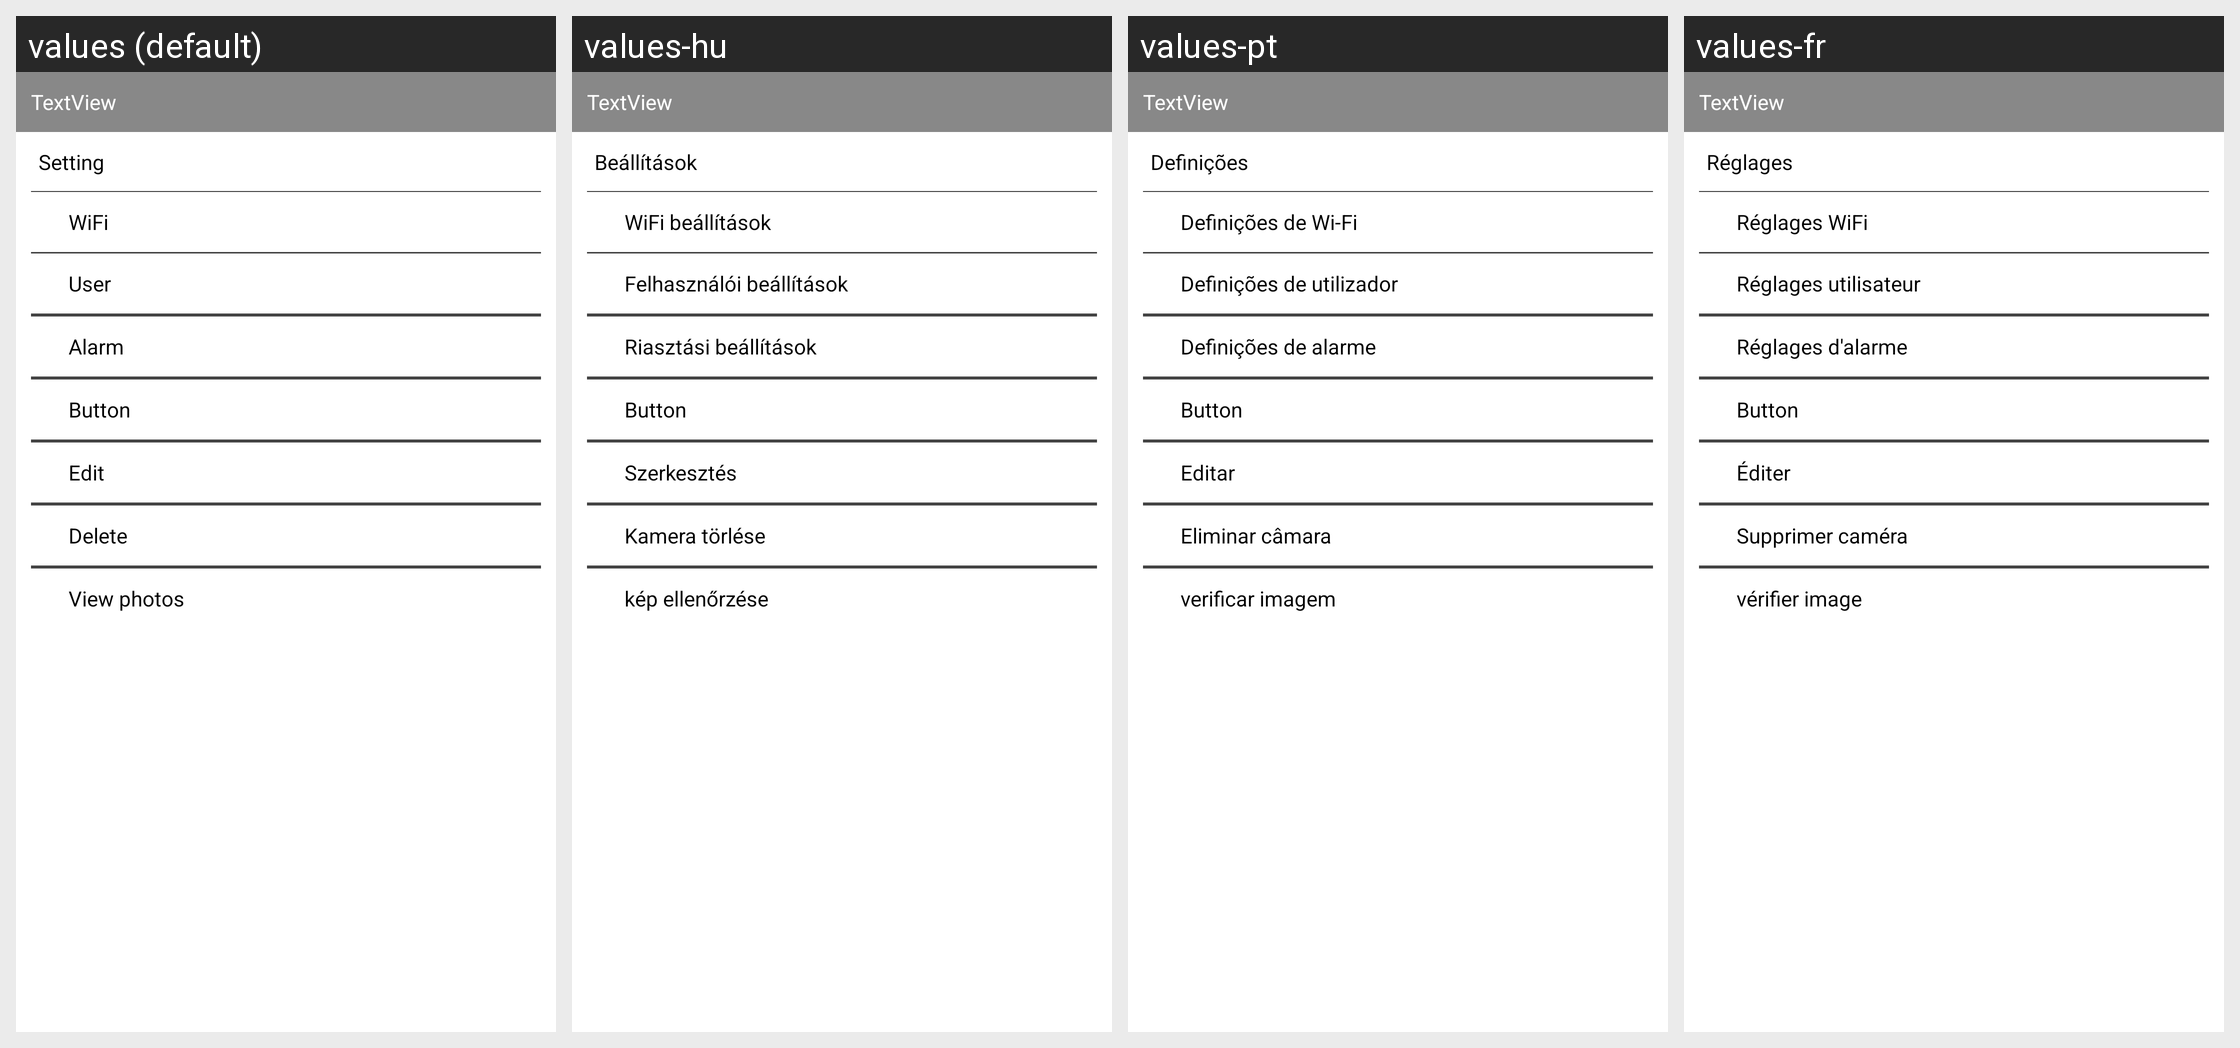

This grid shows one Android layout under several languages. Give, for every string resource on the screen, its name, the default text and each shown locale's text.
Android screen res/layout/settingpopwindow.xml rendered under 4 locales, left to right: values (default), values-hu, values-pt, values-fr. Device: Nexus 5 (rendered at 1080×1920; each locale shown at half size, 540×960, under a caption strip naming it); theme Theme.KisafaSmartHome.
Other locales in the repository, not shown: values-ar, values-de, values-es, values-it, values-ja, values-ko, values-nl, values-ru, values-zh-rCN, values-zh-rTW.
Strings drawn on this screen, with the default value and each locale's value (text and hints the layout hard-codes, and strings that could not be matched under every locale, appear in the picture but are not listed):

setting
  values: Setting
  values-hu: Beállítások
  values-pt: Definições
  values-fr: Réglages

setting_wifi
  values: WiFi
  values-hu: WiFi beállítások
  values-pt: Definições de Wi-Fi
  values-fr: Réglages WiFi

setting_user
  values: User
  values-hu: Felhasználói beállítások
  values-pt: Definições de utilizador
  values-fr: Réglages utilisateur

setting_alerm
  values: Alarm
  values-hu: Riasztási beállítások
  values-pt: Definições de alarme
  values-fr: Réglages d'alarme

edit
  values: Edit
  values-hu: Szerkesztés
  values-pt: Editar
  values-fr: Éditer

delete_camera
  values: Delete
  values-hu: Kamera törlése
  values-pt: Eliminar câmara
  values-fr: Supprimer caméra

check_localpic
  values: View photos
  values-hu: kép ellenőrzése
  values-pt: verificar imagem
  values-fr: vérifier image
